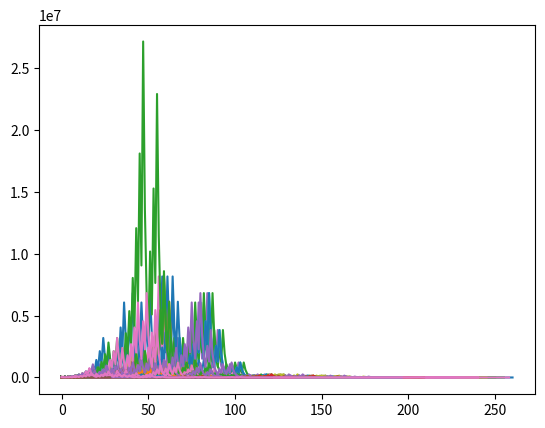

The script that saved this image:

'''
The collatz conjecture is a simple algorithm can take any postive natural number and always restul back to  ... 4, 2, 1.
Some claims that tthe collatz conjecture is simplest unsovable problem, because until now nobody can prove it is True or False.
Here how it works:
collatz conjecture starts with any positive integer, if the number is even, then it will be divided by two. if it is odd
then it will be multiplied by 3 and add one, as n *3 + 1.
If this sequence is continued, the result is always back to as .... 4, 2, 1.

function descrption:

the function collatz take any posive interger and return all siquences of collatiz conjecture as result.
the plot_collatz function take n as input and looping the numbers from 1  to n and calculate collatz conjecture.
finally, it will plot the all output into a line graph.

'''

# import packages
import pandas as pd
import numpy as np
import matplotlib.pyplot as plt

# calculating the Collazt sequence numbers
def collatz(n):
    result = []
    while n > 1:
        if (n % 2):
            # n is odd
            n = 3 * n + 1
            result.append(n)
        else:
            # n is even
            n = n // 2
            result.append(n)
    return result


def plot_collatz(n):
# generate output for all numbers from 1 to n
    full = []
    for i in range(1, n):
        full.append(collatz(i))
# plotting all ouputs in a graph
    for i in full:
        plt.plot(i)
    return plt.show()


plot_collatz(9898)
